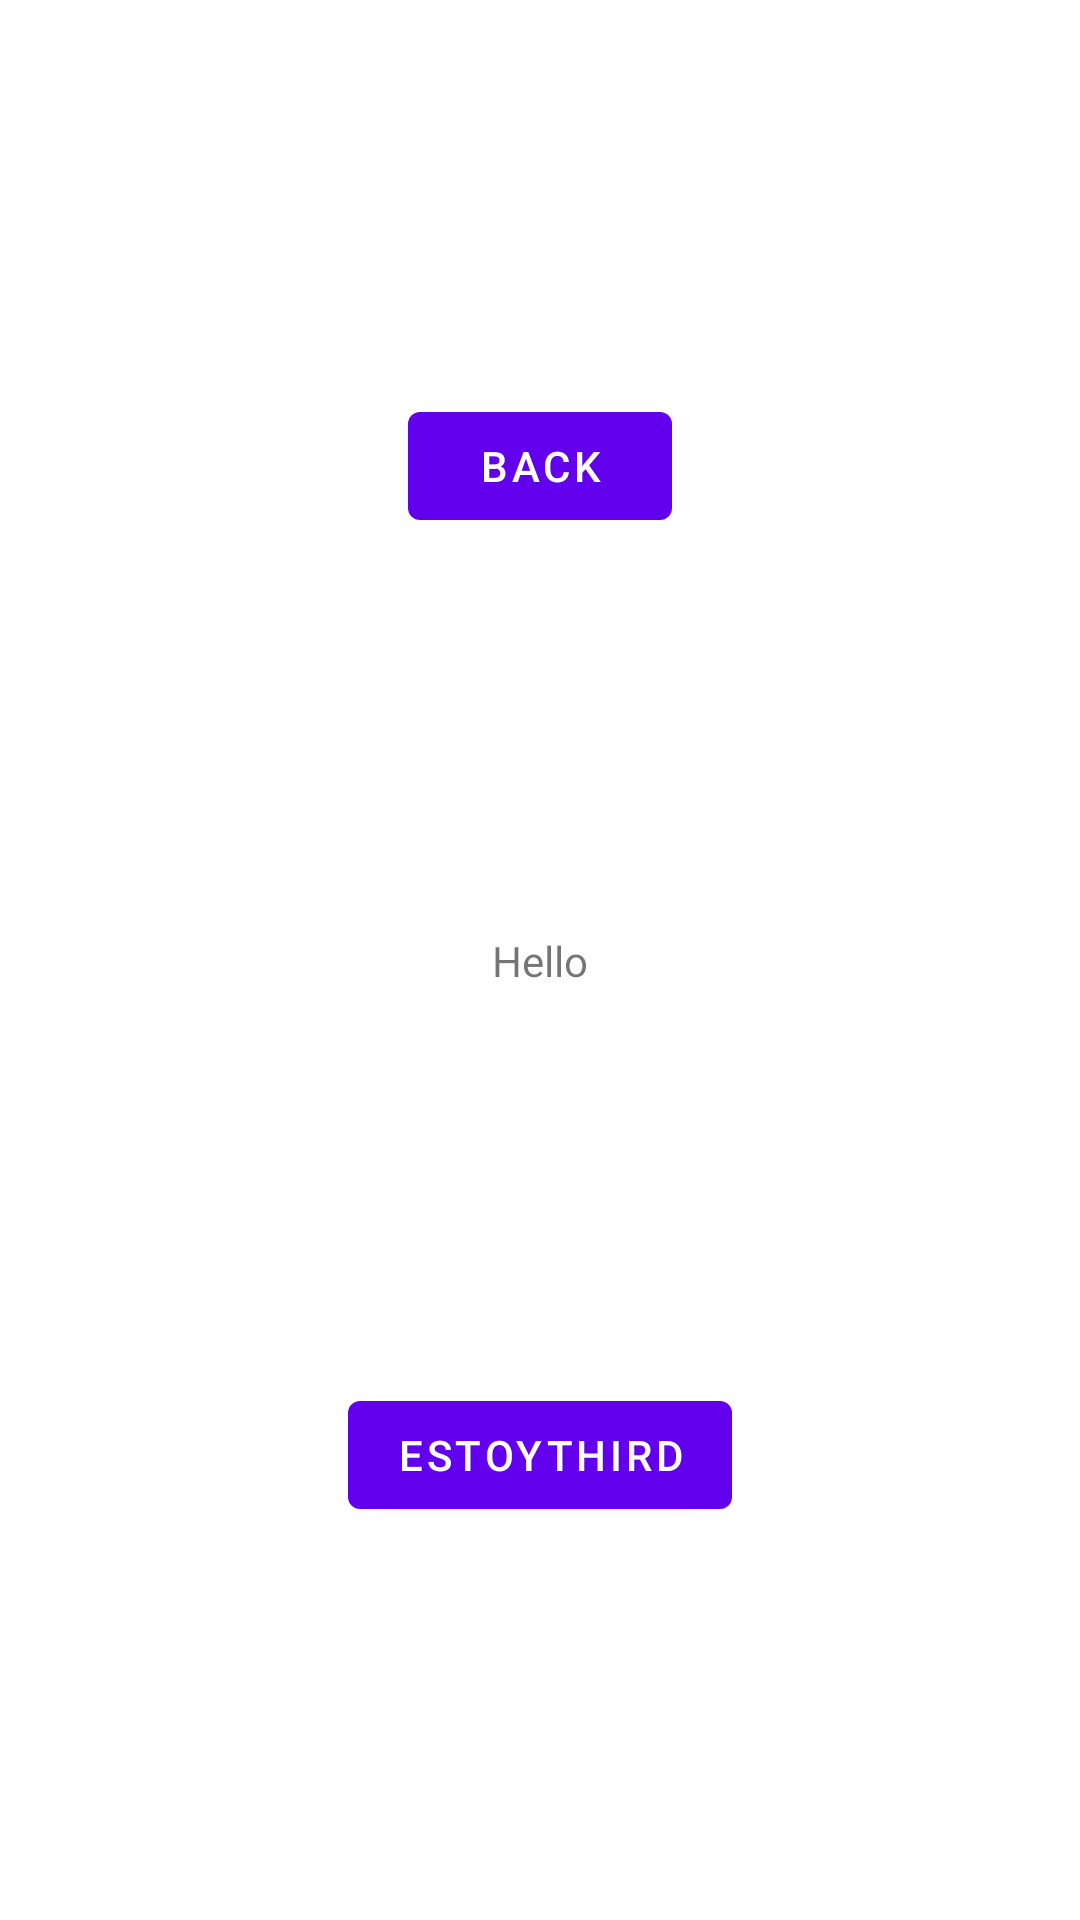

Reconstruct the res/layout file that produces this screen, plus the resources it refers to.
<!-- AndroidManifest.xml: application theme Theme.MVVMPrueba1 -->
<!-- res/layout/third_fragment.xml -->
<?xml version="1.0" encoding="utf-8"?>
<FrameLayout xmlns:android="http://schemas.android.com/apk/res/android"
    xmlns:app="http://schemas.android.com/apk/res-auto"
    xmlns:tools="http://schemas.android.com/tools"
    android:layout_width="match_parent"
    android:layout_height="match_parent"
    tools:context=".ThirdFragment">

    <androidx.constraintlayout.widget.ConstraintLayout
        android:layout_width="match_parent"
        android:layout_height="match_parent">

        <TextView
            android:id="@+id/tvHello"
            android:layout_width="wrap_content"
            android:layout_height="wrap_content"
            android:text="Hello"
            app:layout_constraintBottom_toBottomOf="parent"
            app:layout_constraintEnd_toEndOf="parent"
            app:layout_constraintStart_toStartOf="parent"
            app:layout_constraintTop_toTopOf="parent" />

        <Button
            android:id="@+id/btnChange"
            android:layout_width="wrap_content"
            android:layout_height="wrap_content"
            android:text="ESTOYTHIRD"
            app:layout_constraintBottom_toBottomOf="parent"
            app:layout_constraintEnd_toEndOf="parent"
            app:layout_constraintStart_toStartOf="parent"
            app:layout_constraintTop_toBottomOf="@+id/tvHello" />

        <Button
            android:id="@+id/btnback"
            android:layout_width="wrap_content"
            android:layout_height="wrap_content"
            android:text="BACK"
            app:layout_constraintBottom_toTopOf="@+id/tvHello"
            app:layout_constraintEnd_toEndOf="parent"
            app:layout_constraintStart_toStartOf="parent"
            app:layout_constraintTop_toTopOf="parent" />
    </androidx.constraintlayout.widget.ConstraintLayout>

</FrameLayout>
<!-- resources referenced by this layout -->
<resources>
  <style name="Theme.MVVMPrueba1" parent="Theme.MaterialComponents.DayNight.DarkActionBar">
          
          <item name="colorPrimary">@color/purple_500</item>
          <item name="colorPrimaryVariant">@color/purple_700</item>
          <item name="colorOnPrimary">@color/white</item>
          
          <item name="colorSecondary">@color/teal_200</item>
          <item name="colorSecondaryVariant">@color/teal_700</item>
          <item name="colorOnSecondary">@color/black</item>
          
          <item name="android:statusBarColor" tools:targetApi="l">?attr/colorPrimaryVariant</item>
          
      </style>
  <!-- not gathered from this repository: default colours our renderer supplied (Android Studio template values) -->
  <color name="purple_500">#FF6200EE</color>
  <color name="purple_700">#FF3700B3</color>
  <color name="teal_200">#FF03DAC5</color>
  <color name="teal_700">#FF018786</color>
  <color name="black">#FF000000</color>
  <color name="white">#FFFFFFFF</color>
</resources>
